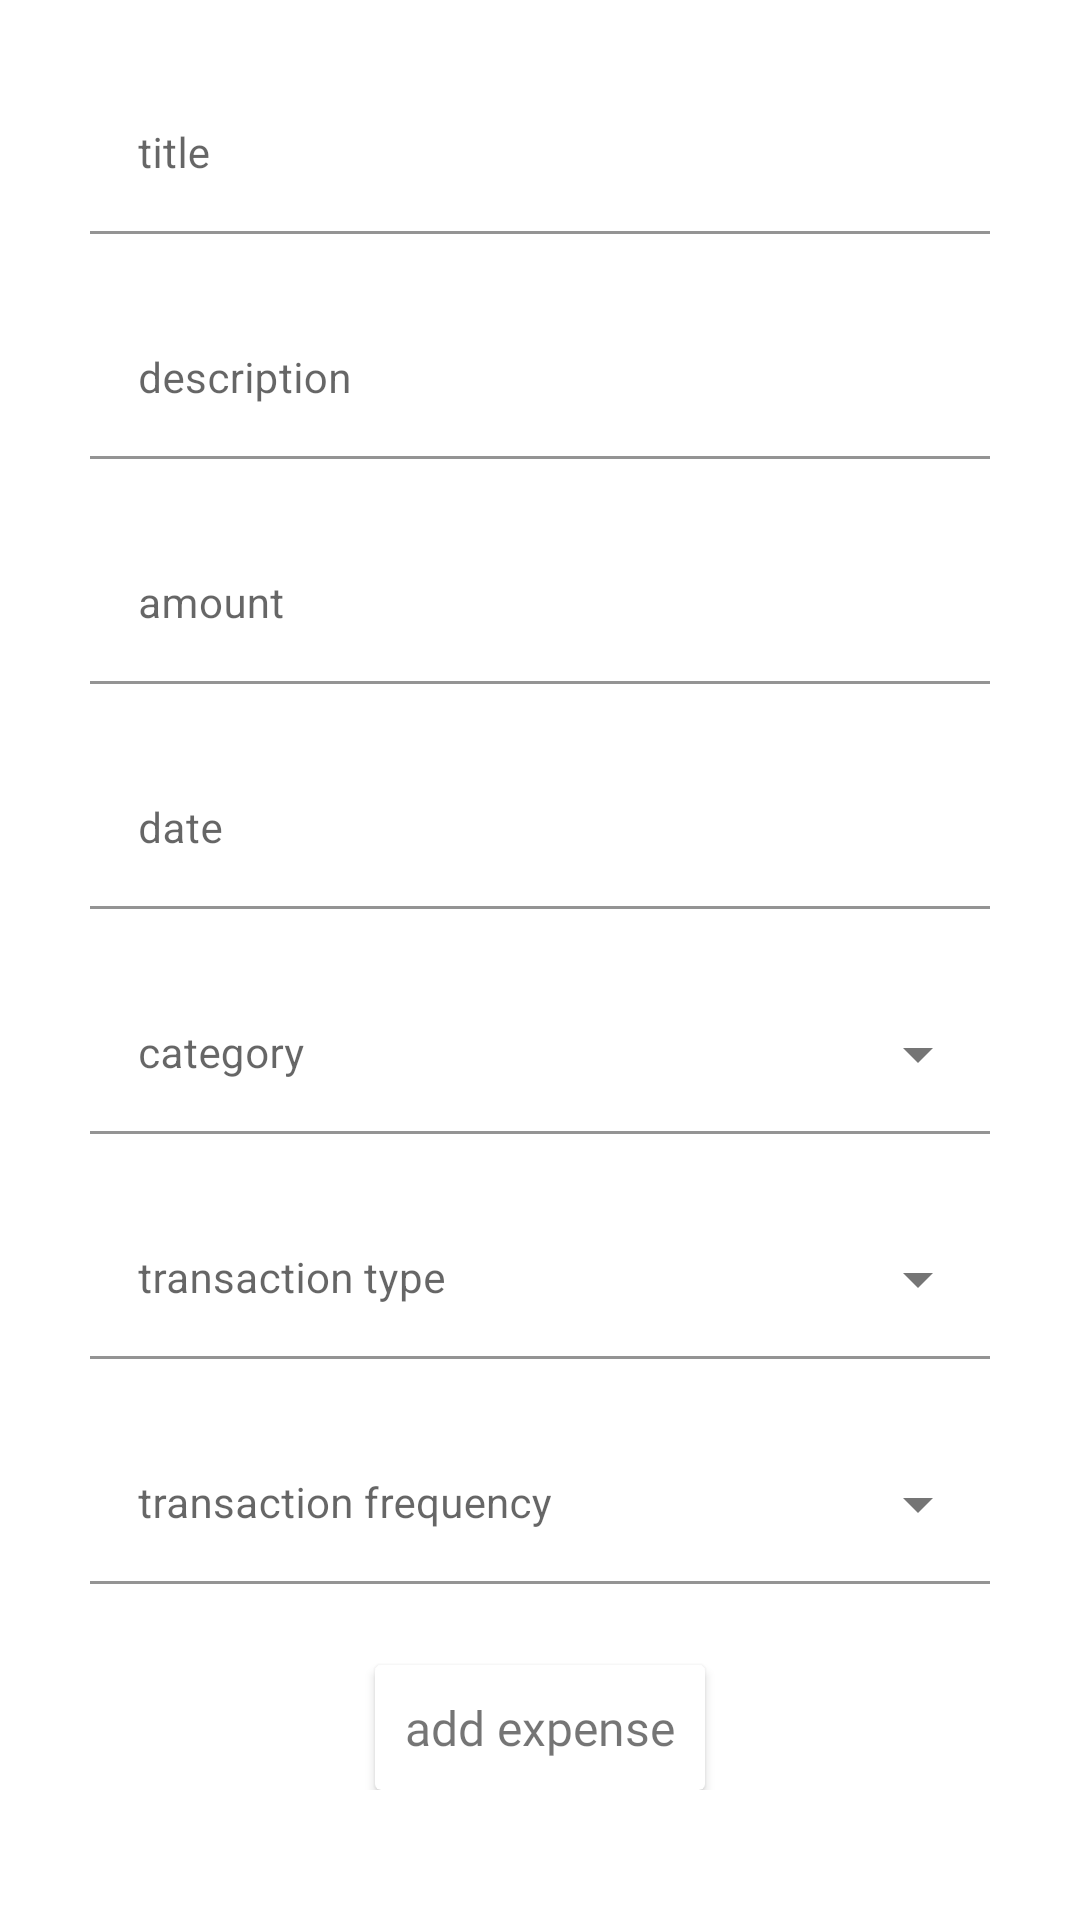

Layout XML and referenced resources for this Android screen:
<!-- AndroidManifest.xml: application theme Theme.Finance -->
<!-- res/layout/fragment_add_expense_tab.xml -->
<?xml version="1.0" encoding="utf-8"?>
<androidx.coordinatorlayout.widget.CoordinatorLayout xmlns:android="http://schemas.android.com/apk/res/android"
    xmlns:app="http://schemas.android.com/apk/res-auto"
    xmlns:tools="http://schemas.android.com/tools"
    android:layout_width="match_parent"
    android:layout_height="match_parent"
    tools:context=".featureExpenseManagement.presentation.addExpense.AddExpenseFragment">

    <androidx.core.widget.NestedScrollView
        android:id="@+id/add_expense_layout"
        android:layout_width="match_parent"
        android:layout_height="wrap_content"
        android:layout_marginTop="20dp"
        android:scrollbars="none"
        app:layout_constraintBottom_toBottomOf="parent"
        app:layout_constraintTop_toTopOf="parent">

        <LinearLayout
            android:layout_width="match_parent"
            android:layout_height="match_parent"
            android:clickable="true"
            android:focusable="true"
            android:focusableInTouchMode="true"
            android:orientation="vertical">

            <com.google.android.material.textfield.TextInputLayout
                android:id="@+id/name_expense_parent"
                style="@style/PrimaryEditText"
                android:layout_width="300dp"
                android:layout_height="70dp"
                app:errorTextAppearance="@style/ErrorTextAppearance"
                android:layout_gravity="center"
                android:layout_marginTop="5dp"
                android:hint="@string/text_title">

                <com.google.android.material.textfield.TextInputEditText
                    android:id="@+id/name_expense"
                    android:layout_width="match_parent"
                    android:layout_height="wrap_content"
                    android:textSize="14sp" />
            </com.google.android.material.textfield.TextInputLayout>

            <com.google.android.material.textfield.TextInputLayout
                android:id="@+id/description_expense_parent"
                style="@style/PrimaryEditText"
                android:layout_width="300dp"
                android:layout_height="70dp"
                app:errorTextAppearance="@style/ErrorTextAppearance"
                android:layout_gravity="center"
                android:layout_marginTop="5dp"
                android:hint="@string/text_description">

                <com.google.android.material.textfield.TextInputEditText
                    android:id="@+id/description_expense"
                    android:layout_width="match_parent"
                    android:layout_height="wrap_content"
                    android:textSize="14sp" />
            </com.google.android.material.textfield.TextInputLayout>

            <com.google.android.material.textfield.TextInputLayout
                android:id="@+id/amount_expense_parent"
                style="@style/PrimaryEditText"
                android:layout_width="300dp"
                android:layout_gravity="center"
                android:layout_height="70dp"
                app:errorTextAppearance="@style/ErrorTextAppearance"
                android:layout_marginTop="5dp"
                android:hint="@string/text_expense_amount">

                <com.google.android.material.textfield.TextInputEditText
                    android:id="@+id/amount_expense"
                    android:layout_width="match_parent"
                    android:layout_height="wrap_content"
                    android:textSize="14sp" />
            </com.google.android.material.textfield.TextInputLayout>

            <com.google.android.material.textfield.TextInputLayout
                android:id="@+id/date_picker_parent"
                style="@style/PrimaryEditText"
                android:layout_width="300dp"
                android:layout_gravity="center"
                android:layout_height="70dp"
                app:errorTextAppearance="@style/ErrorTextAppearance"
                android:layout_marginTop="5dp"
                android:hint="@string/text_date">

                <com.google.android.material.textfield.TextInputEditText
                    android:id="@+id/date_picker"
                    android:layout_width="match_parent"
                    android:layout_height="wrap_content"
                    android:cursorVisible="false"
                    android:textSize="14sp"
                    android:focusable="false"
                    android:inputType="none" />
            </com.google.android.material.textfield.TextInputLayout>

            <com.google.android.material.textfield.TextInputLayout
                android:id="@+id/category_picker_parent"
                style="@style/Widget.MaterialComponents.TextInputLayout.FilledBox.ExposedDropdownMenu"
                android:layout_width="300dp"
                android:layout_gravity="center"
                android:layout_height="70dp"
                app:errorTextAppearance="@style/ErrorTextAppearance"
                android:layout_marginTop="5dp"
                android:hint="@string/text_category"
                app:boxBackgroundColor="@color/surface"
                app:boxCornerRadiusTopEnd="5dp"
                app:boxCornerRadiusTopStart="5dp">

                <AutoCompleteTextView
                    android:id="@+id/category_picker"
                    android:layout_width="match_parent"
                    android:layout_height="wrap_content"
                    android:textSize="14sp"
                    android:inputType="none"
                    tools:ignore="LabelFor" />

            </com.google.android.material.textfield.TextInputLayout>

            <com.google.android.material.textfield.TextInputLayout
                android:id="@+id/type_picker_parent"
                style="@style/Widget.MaterialComponents.TextInputLayout.FilledBox.ExposedDropdownMenu"
                android:layout_width="300dp"
                android:layout_gravity="center"
                android:layout_height="70dp"
                app:errorTextAppearance="@style/ErrorTextAppearance"
                android:layout_marginTop="5dp"
                android:hint="@string/text_expense_transaction_type"
                app:boxBackgroundColor="@color/surface"
                app:boxCornerRadiusTopEnd="5dp"
                app:boxCornerRadiusTopStart="5dp">

                <AutoCompleteTextView
                    android:id="@+id/type_picker"
                    android:layout_width="match_parent"
                    android:layout_height="wrap_content"
                    android:textSize="14sp"
                    android:inputType="none"
                    tools:ignore="LabelFor" />

            </com.google.android.material.textfield.TextInputLayout>

            <com.google.android.material.textfield.TextInputLayout
                android:id="@+id/frequency_picker_parent"
                style="@style/Widget.MaterialComponents.TextInputLayout.FilledBox.ExposedDropdownMenu"
                android:layout_width="300dp"
                android:layout_height="70dp"
                android:layout_gravity="center"
                android:layout_marginTop="5dp"
                android:hint="transaction frequency"
                app:boxBackgroundColor="@color/surface"
                app:boxCornerRadiusTopEnd="5dp"
                app:boxCornerRadiusTopStart="5dp"
                app:errorTextAppearance="@style/ErrorTextAppearance">

                <AutoCompleteTextView
                    android:id="@+id/frequency_picker"
                    android:layout_width="match_parent"
                    android:layout_height="wrap_content"
                    android:textSize="14sp"
                    android:inputType="none"
                    tools:ignore="LabelFor" />

            </com.google.android.material.textfield.TextInputLayout>

            <androidx.cardview.widget.CardView
                android:id="@+id/add_expense_button"
                android:layout_width="wrap_content"
                android:layout_height="wrap_content"
                android:layout_gravity="center"
                android:layout_marginTop="10dp"
                android:backgroundTint="@color/surface">

                <TextView
                    android:layout_width="wrap_content"
                    android:layout_height="wrap_content"
                    android:layout_gravity="center"
                    android:fontFamily="@font/open_sans_regular"
                    android:padding="10dp"
                    android:text="@string/text_add_expense"
                    android:textSize="16sp" />

            </androidx.cardview.widget.CardView>


        </LinearLayout>
    </androidx.core.widget.NestedScrollView>
</androidx.coordinatorlayout.widget.CoordinatorLayout>
<!-- resources referenced by this layout -->
<resources>
  <color name="surface">#FFFFFF</color>
  <string name="text_add_expense">add expense</string>
  <string name="text_category">category</string>
  <string name="text_date">date</string>
  <string name="text_description">description</string>
  <string name="text_expense_amount">amount</string>
  <string name="text_expense_transaction_type">transaction type</string>
  <string name="text_title">title</string>
  <style name="ErrorTextAppearance" parent="TextAppearance.AppCompat">
          <item name="android:textSize">10sp</item>
      </style>
  <style name="PrimaryEditText" parent="Widget.MaterialComponents.TextInputLayout.FilledBox">
          <item name="fontFamily">@font/open_sans_regular</item>
          <item name="boxBackgroundColor">@color/surface</item>
          <item name="hintAnimationEnabled">true</item>
          <item name="android:textSize">14sp</item>
          <item name="errorEnabled">true</item>
          <item name="android:textColor">@color/black</item>
          <item name="backgroundTint">@color/blue_500</item>
          <item name="borderRoundPercent">50</item>
          <item name="boxCornerRadiusTopEnd">5dp</item>
          <item name="boxCornerRadiusTopStart">5dp</item>
      </style>
  <style name="Theme.Finance" parent="Theme.MaterialComponents.DayNight.NoActionBar">
          
          <item name="colorPrimary">@color/blue_500</item>
          <item name="colorPrimaryVariant">@color/white</item>
          <item name="colorOnPrimary">@color/black</item>
          <item name="colorAccent">@color/blue_500</item>
          
          <item name="android:statusBarColor" tools:targetApi="l">@color/surface</item>
          <item name="android:windowLightStatusBar" tools:targetApi="m">@bool/lightNavEnabled</item>
          <item name="android:navigationBarColor" tools:targetApi="o">@color/surface</item>
          <item name="android:windowLightNavigationBar" tools:ignore="NewApi">@bool/lightNavEnabled
          </item>
          <item name="actionBarStyle">@style/Theme.Material3.DayNight.NoActionBar</item>
      </style>
  <color name="black">#FF000000</color>
  <color name="blue_500">#006AF6</color>
  <color name="white">#FFFFFFFF</color>
</resources>
